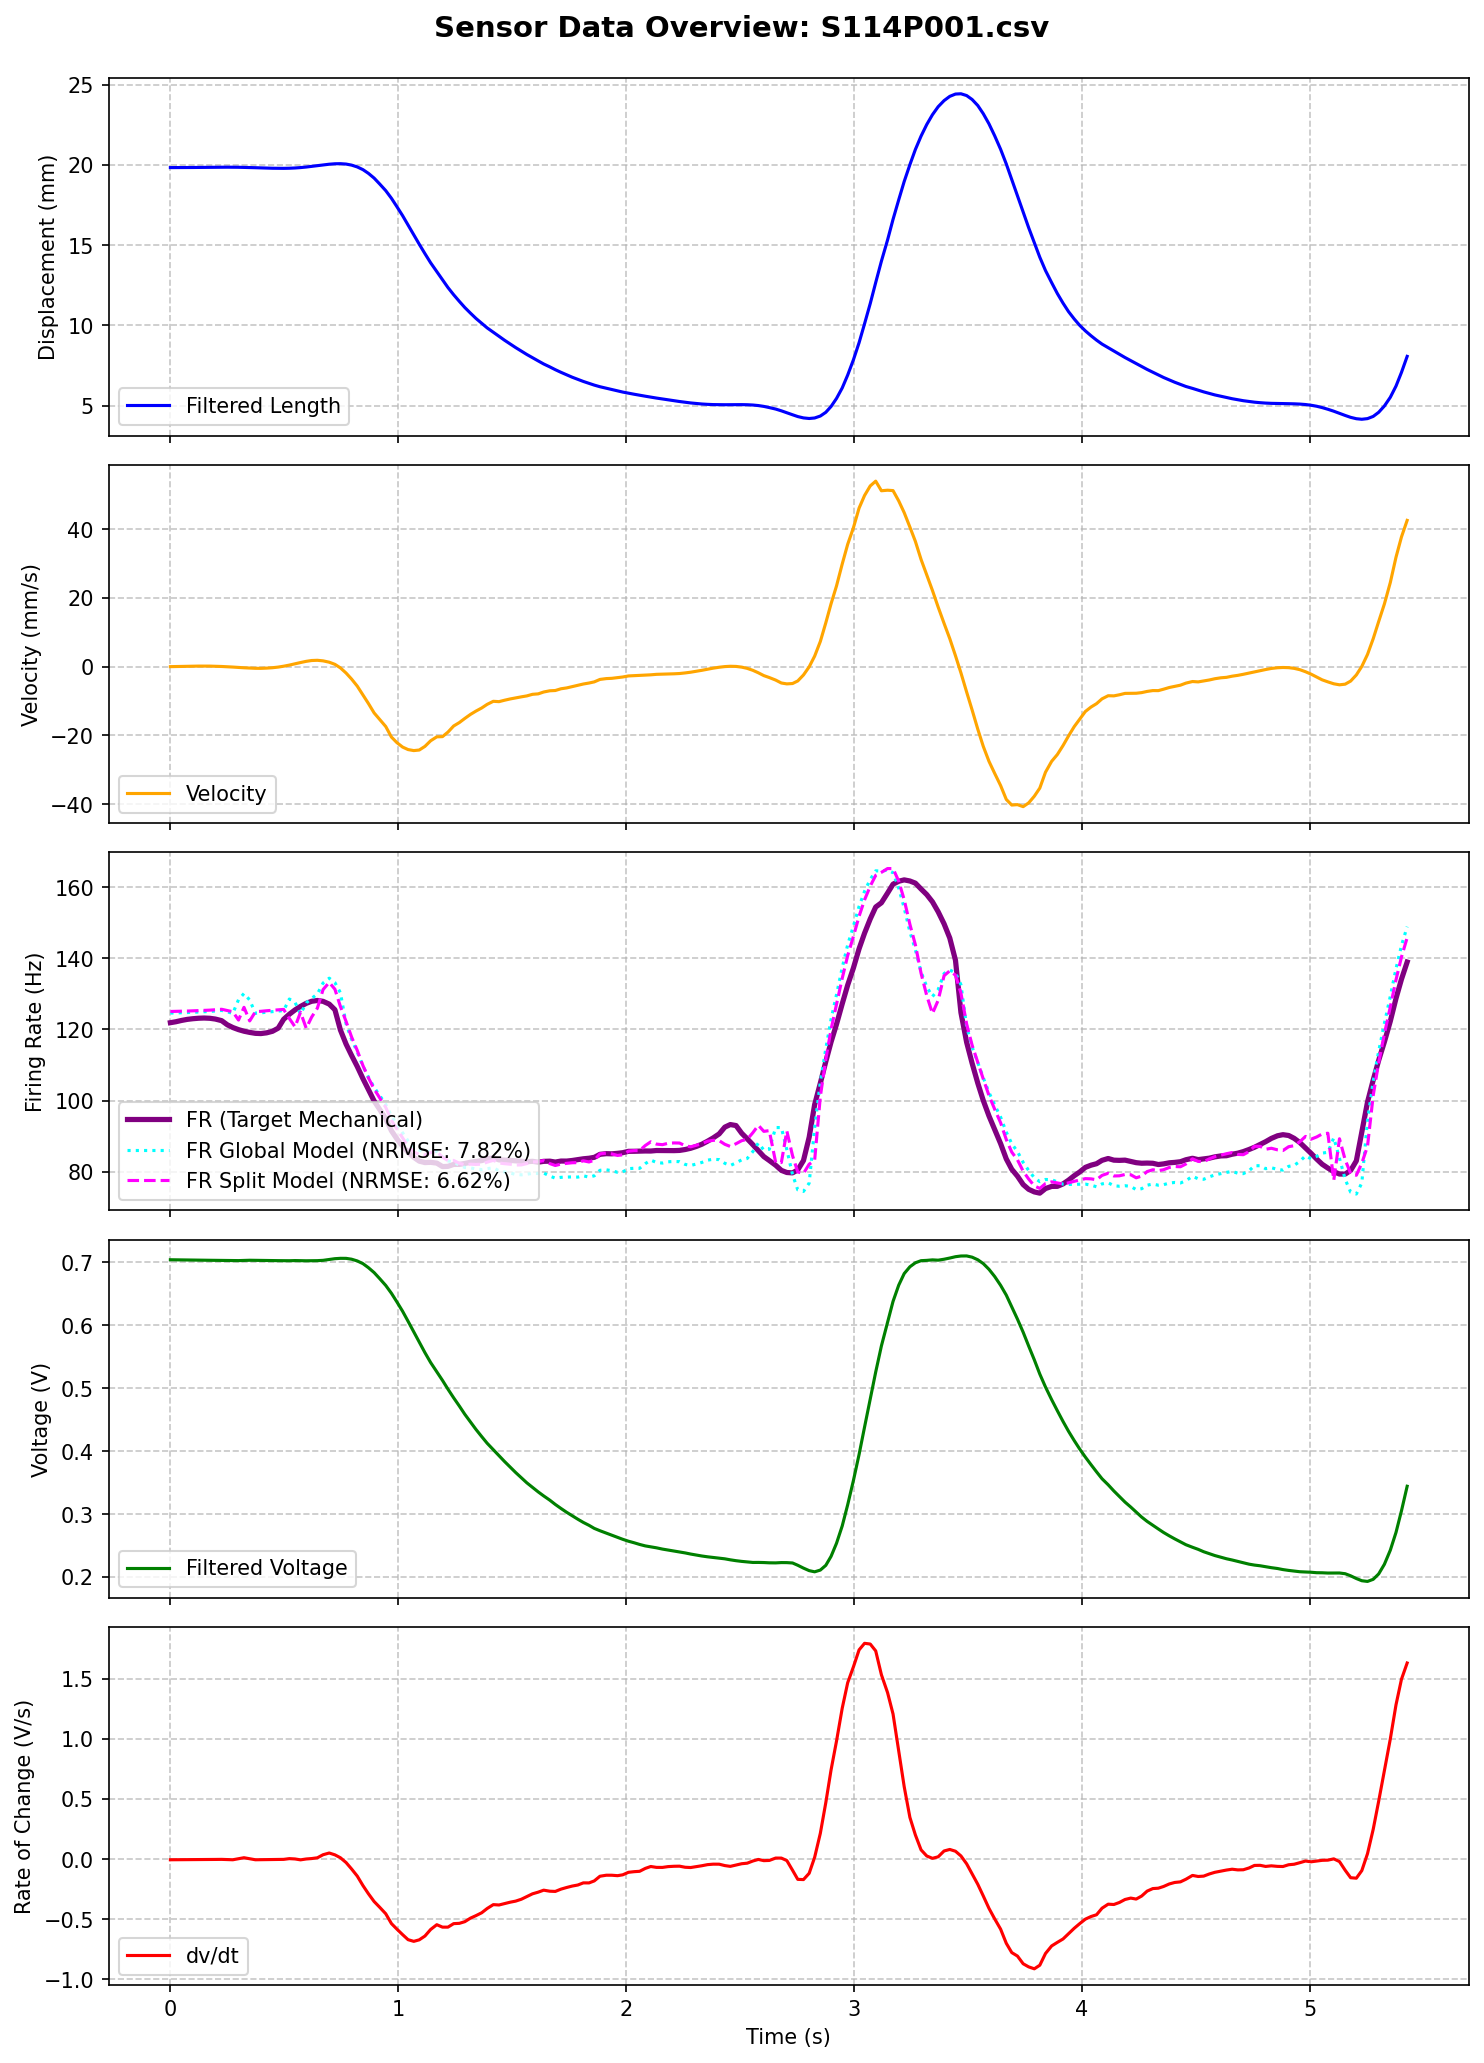

The table this chart was drawn from, first rows:
MS, MPT, t (ms), Pressure (Psi), LW RAW, Displacement RAW, Length (mm), t_rel(s), LW RAW (V), Length filtered (mm), Velocity (mm/s), LW Filtered (V), dv/dt (V/s), Type Ia Firing Rate, FR_Cascaded_Predicted, FR_Calibrated_Predicted, FR_Optimized_Predicted, FR_FullOptimized_Predicted
114, 1, 1156920, 30.4, 144, 707, 19.84, 0.0, 0.7031, 19.84, 0.007701, 0.7042, -0.005859, 121.9, 158.3, 147.6, 124.8, 124.5
114, 1, 1156944, 30.4, 144, 707, 19.84, 0.024, 0.7031, 19.84, 0.02734, 0.7041, -0.00563, 122.2, 154.4, 143.5, 125.9, 126.5
114, 1, 1156969, 30.4, 145, 707, 19.84, 0.049, 0.708, 19.84, 0.06871, 0.7039, -0.005263, 122.5, 153.8, 143.1, 126, 124.2
114, 1, 1156994, 30.4, 144, 707, 19.84, 0.074, 0.7031, 19.84, 0.1118, 0.7038, -0.00509, 122.8, 152.5, 142.2, 125.4, 125.6
114, 1, 1157018, 30.4, 144, 707, 19.84, 0.098, 0.7031, 19.84, 0.1417, 0.7037, -0.004718, 123, 151.5, 141.5, 125.1, 123.8
114, 1, 1157044, 30.4, 144, 707, 19.84, 0.124, 0.7031, 19.85, 0.1659, 0.7036, -0.004363, 123.2, 150.3, 140.6, 124.6, 124.9
114, 1, 1157068, 30.4, 144, 707, 19.84, 0.148, 0.7031, 19.85, 0.1745, 0.7035, -0.004102, 123.2, 149.4, 140, 124.3, 123.4
114, 1, 1157093, 30.4, 144, 707, 19.84, 0.173, 0.7031, 19.86, 0.1597, 0.7034, -0.003697, 123.1, 148.3, 139.2, 123.8, 124.3
114, 1, 1157117, 30.4, 144, 707, 19.84, 0.197, 0.7031, 19.86, 0.1209, 0.7033, -0.003164, 122.9, 147.5, 138.7, 123.5, 123
114, 1, 1157145, 30.4, 144, 707, 19.84, 0.225, 0.7031, 19.86, 0.05467, 0.7032, -0.002619, 122.5, 146.7, 138.1, 123.2, 123.8
114, 1, 1157170, 30.4, 144, 707, 19.84, 0.25, 0.7031, 19.86, -0.0206, 0.7031, -0.004138, 121.3, 146, 137.6, 122.9, 122.6
114, 1, 1157194, 30.4, 144, 707, 19.84, 0.274, 0.7031, 19.86, -0.1145, 0.703, -0.005855, 120.6, 145.1, 137, 122.6, 123.2
114, 1, 1157219, 30.4, 144, 707, 19.84, 0.299, 0.7031, 19.86, -0.2252, 0.7029, 0.002832, 120, 144.4, 136.5, 122.3, 122.3
114, 1, 1157243, 30.4, 144, 707, 19.84, 0.323, 0.7031, 19.85, -0.3248, 0.7031, 0.01115, 119.5, 144.2, 136.3, 122.2, 123.3
114, 1, 1157268, 30.4, 144, 707, 19.84, 0.348, 0.7031, 19.84, -0.4063, 0.7034, 0.002426, 119.2, 143.9, 136.1, 122.1, 122
114, 1, 1157293, 30.4, 144, 706, 19.94, 0.373, 0.7031, 19.83, -0.4734, 0.7032, -0.005855, 118.9, 142.9, 135.4, 121.7, 122.5
114, 1, 1157317, 30.29, 144, 707, 19.84, 0.397, 0.7031, 19.82, -0.4847, 0.7031, -0.00523, 118.9, 142.3, 135, 121.5, 121.6
114, 1, 1157342, 30.4, 144, 707, 19.84, 0.422, 0.7031, 19.81, -0.4212, 0.703, -0.004397, 119.1, 141.7, 134.6, 121.2, 122.2
114, 1, 1157368, 30.4, 144, 707, 19.84, 0.448, 0.7031, 19.8, -0.3038, 0.7029, -0.003746, 119.5, 141.3, 134.2, 121, 121.3
114, 1, 1157393, 30.4, 144, 707, 19.84, 0.473, 0.7031, 19.79, -0.1219, 0.7028, -0.003247, 120.4, 140.8, 133.9, 120.8, 121.9
114, 1, 1157417, 30.4, 144, 707, 19.84, 0.497, 0.7031, 19.79, 0.1327, 0.7027, -0.002622, 122.9, 140.4, 133.6, 120.7, 121
114, 1, 1157442, 30.4, 144, 706, 19.94, 0.522, 0.7031, 19.8, 0.4562, 0.7027, 0.003544, 124.3, 139.9, 133.3, 120.5, 121.7
114, 1, 1157467, 30.4, 144, 707, 19.84, 0.547, 0.7031, 19.81, 0.8405, 0.7029, 0.0008332, 125.5, 139.9, 133.3, 120.5, 120.9
114, 1, 1157491, 30.4, 144, 707, 19.84, 0.571, 0.7031, 19.84, 1.199, 0.7027, -0.006547, 126.5, 139.2, 132.8, 120.2, 121.1
114, 1, 1157516, 30.4, 143, 706, 19.94, 0.596, 0.6982, 19.87, 1.551, 0.7026, 0.0006127, 127.3, 138.7, 132.5, 120.1, 120.7
114, 1, 1157540, 30.29, 144, 707, 19.84, 0.62, 0.7031, 19.91, 1.789, 0.7027, 0.00424, 127.9, 138.7, 132.4, 120, 121.2
114, 1, 1157565, 30.4, 144, 707, 19.84, 0.645, 0.7031, 19.96, 1.853, 0.7028, 0.0105, 128.1, 138.4, 132.2, 119.9, 120.5
114, 1, 1157590, 30.4, 144, 707, 19.84, 0.67, 0.7031, 20.01, 1.69, 0.7033, 0.03599, 127.9, 138.5, 132.3, 120, 121.8
114, 1, 1157617, 30.4, 144, 707, 19.84, 0.697, 0.7031, 20.05, 1.3, 0.7047, 0.05035, 127.1, 139.7, 133.2, 120.4, 121.6
114, 1, 1157642, 30.4, 144, 707, 19.84, 0.722, 0.7031, 20.08, 0.6729, 0.7059, 0.03503, 125.5, 139.9, 133.3, 120.5, 121.7
114, 1, 1157666, 30.4, 144, 707, 19.84, 0.746, 0.7031, 20.08, -0.351, 0.7065, 0.01101, 119.9, 139.3, 132.9, 120.3, 120.9
114, 1, 1157691, 30.4, 144, 707, 19.84, 0.771, 0.7031, 20.06, -1.854, 0.7064, -0.02913, 115.9, 138.3, 132.2, 119.9, 120.5
114, 1, 1157715, 30.4, 143, 707, 19.84, 0.795, 0.6982, 19.99, -3.593, 0.7051, -0.08226, 112.7, 136.2, 130.8, 119.1, 118.6
114, 1, 1157740, 30.4, 144, 707, 19.84, 0.82, 0.7031, 19.88, -5.656, 0.7023, -0.1417, 109.6, 133.3, 128.7, 118, 117.6
114, 1, 1157765, 30.4, 144, 707, 19.84, 0.845, 0.7031, 19.71, -8.233, 0.698, -0.2206, 106.2, 129.8, 126.1, 116.5, 114.8
114, 1, 1157789, 30.4, 143, 706, 19.94, 0.869, 0.6982, 19.48, -10.7, 0.6916, -0.2886, 103.1, 125, 122.7, 114.5, 113
114, 1, 1157814, 30.4, 143, 707, 19.84, 0.894, 0.6982, 19.18, -13.45, 0.6838, -0.3534, 99.92, 120.3, 119.2, 112.6, 110.3
114, 1, 1157838, 33.81, 141, 711, 19.44, 0.918, 0.6885, 18.82, -15.29, 0.6744, -0.4002, 97.56, 115, 115.4, 110.3, 108
114, 1, 1157865, 37.56, 136, 719, 18.65, 0.945, 0.6641, 18.4, -17.4, 0.6634, -0.4552, 94.93, 109.4, 111.3, 108, 105
114, 1, 1157890, 40.42, 133, 726, 17.96, 0.97, 0.6494, 17.92, -20.46, 0.6509, -0.5368, 91.54, 103.6, 107, 105.5, 102.7
114, 1, 1157914, 42.95, 130, 733, 17.26, 0.994, 0.6348, 17.4, -22.09, 0.6371, -0.5831, 89.26, 97.78, 102.7, 103, 99.63
114, 1, 1157939, 45.05, 126, 739, 16.67, 1.019, 0.6152, 16.84, -23.38, 0.6223, -0.6289, 87.19, 91.99, 98.35, 100.4, 97.52
114, 1, 1157963, 46.92, 123, 746, 15.97, 1.043, 0.6006, 16.26, -24.11, 0.6064, -0.6709, 85.49, 86.18, 94, 97.89, 94.22
114, 1, 1157988, 48.68, 120, 752, 15.38, 1.068, 0.5859, 15.66, -24.4, 0.5894, -0.6848, 84.09, 80.2, 89.52, 95.23, 92.58
114, 1, 1158012, 50.22, 117, 758, 14.78, 1.092, 0.5713, 15.06, -24.24, 0.5728, -0.6722, 83.01, 75.87, 86.2, 93.23, 90.73
114, 1, 1158037, 51.65, 114, 763, 14.28, 1.117, 0.5566, 14.47, -23.17, 0.5565, -0.6405, 82.61, 72.09, 83.26, 91.44, 89.65
114, 1, 1158062, 52.98, 111, 768, 13.79, 1.142, 0.542, 13.9, -21.55, 0.5408, -0.5861, 82.67, 69.17, 80.94, 90.01, 88.62
114, 1, 1158089, 54.3, 108, 773, 13.29, 1.169, 0.5273, 13.36, -20.4, 0.5262, -0.5462, 82.46, 67.3, 79.37, 88.99, 88.54
114, 1, 1158114, 55.51, 105, 778, 12.8, 1.194, 0.5127, 12.84, -20.34, 0.5124, -0.5665, 81.48, 65.87, 78.13, 88.19, 87.4
114, 1, 1158138, 56.61, 102, 782, 12.4, 1.218, 0.498, 12.36, -19.02, 0.4985, -0.5665, 81.54, 63.59, 76.3, 87.05, 86.56
114, 1, 1158163, 57.6, 99, 786, 12.0, 1.243, 0.4834, 11.91, -17.25, 0.4847, -0.5374, 82.09, 61.47, 74.57, 85.97, 85.87
114, 1, 1158188, 58.59, 96, 790, 11.61, 1.268, 0.4688, 11.5, -16.25, 0.4716, -0.5349, 82.09, 60.04, 73.34, 85.16, 85.47
114, 1, 1158212, 59.58, 94, 794, 11.21, 1.292, 0.459, 11.12, -15.05, 0.4585, -0.521, 82.36, 58.22, 71.84, 84.22, 84.52
114, 1, 1158237, 60.46, 92, 798, 10.81, 1.317, 0.4492, 10.76, -13.87, 0.4461, -0.4914, 82.7, 57.08, 70.83, 83.53, 84.87
114, 1, 1158261, 61.35, 89, 801, 10.51, 1.341, 0.4346, 10.44, -12.91, 0.4344, -0.4707, 82.92, 56.37, 70.13, 83.05, 84.11
114, 1, 1158286, 62.12, 87, 804, 10.22, 1.366, 0.4248, 10.13, -12.01, 0.4231, -0.447, 83.16, 55.51, 69.33, 82.5, 84.48
114, 1, 1158310, 62.89, 84, 807, 9.92, 1.39, 0.4102, 9.848, -10.96, 0.4125, -0.4115, 83.61, 55.19, 68.93, 82.18, 84.02
114, 1, 1158337, 63.77, 82, 811, 9.52, 1.417, 0.4004, 9.58, -10.07, 0.4023, -0.3792, 83.97, 54.71, 68.41, 81.8, 84.41
114, 1, 1158362, 64.43, 80, 813, 9.32, 1.442, 0.3906, 9.325, -10.17, 0.3928, -0.3822, 83.36, 54.68, 68.23, 81.62, 84.16
114, 1, 1158386, 65.2, 78, 815, 9.13, 1.466, 0.3809, 9.082, -9.761, 0.3836, -0.3707, 83.29, 54.4, 67.88, 81.34, 84.37
... 181 more rows
